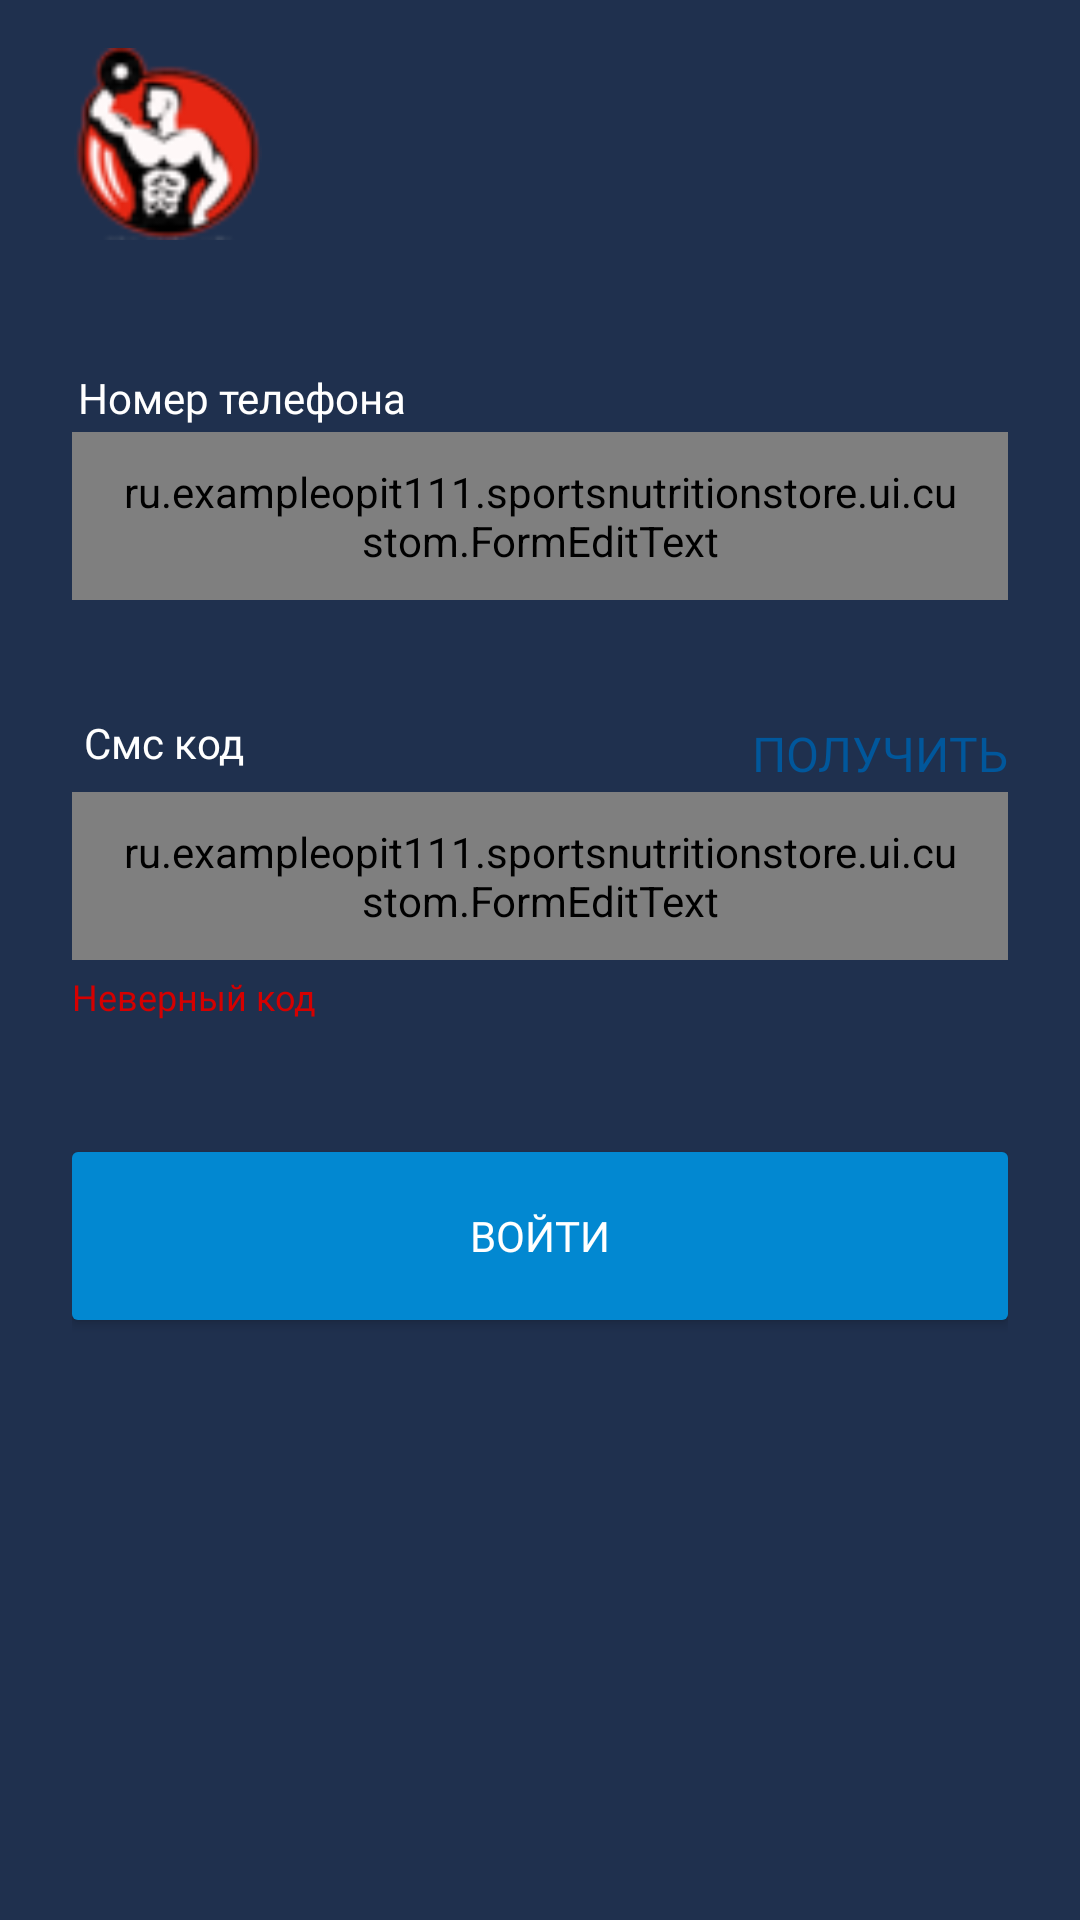

Produce the Android XML layout that renders to this screen, including the resource entries it uses.
<!-- AndroidManifest.xml: application theme AppTheme -->
<!-- res/layout/fragment_phone_registration.xml -->
<ScrollView xmlns:android="http://schemas.android.com/apk/res/android"
    xmlns:app="http://schemas.android.com/apk/res-auto"
    xmlns:tools="http://schemas.android.com/tools"
    android:layout_width="match_parent"
    android:layout_height="match_parent"
    android:fillViewport="true"
    android:scrollbars="vertical"
    app:layout_constraintBottom_toBottomOf="parent"
    app:layout_constraintLeft_toLeftOf="parent"
    app:layout_constraintRight_toRightOf="parent"
    app:layout_constraintStart_toStartOf="parent"
    app:layout_constraintTop_toTopOf="parent"
    app:layout_scrollFlags="scroll">

    <android.support.constraint.ConstraintLayout
        android:layout_width="match_parent"
        android:layout_height="wrap_content"
        android:orientation="vertical"
        android:paddingBottom="16dp"
        android:paddingEnd="24dp"
        android:paddingStart="24dp"
        android:paddingTop="16dp"
        android:scrollbars="vertical">

        <ImageView
            android:id="@+id/logoView"
            android:layout_width="64dp"
            android:layout_height="64dp"
            android:src="@drawable/body_profile_50"
            app:layout_constraintStart_toStartOf="parent"
            app:layout_constraintTop_toTopOf="parent" />

        <TextView
            android:id="@+id/phoneTextView"
            android:layout_width="wrap_content"
            android:layout_height="wrap_content"
            android:layout_marginBottom="2dp"
            android:layout_marginStart="2dp"
            android:fontFamily="@font/roboto_medium"
            android:text="@string/phone_number_text"
            android:textColor="@color/white"
            android:textSize="14sp"
            app:layout_constraintBottom_toTopOf="@+id/phoneEditText"
            app:layout_constraintStart_toStartOf="@+id/logoView" />

        <ru.exampleopit111.sportsnutritionstore.ui.custom.FormEditText
            android:id="@+id/phoneEditText"
            android:layout_width="match_parent"
            android:layout_height="56dp"
            android:layout_marginTop="64dp"
            android:background="@drawable/bg_form_edit_text"
            android:enabled="true"
            android:fontFamily="@font/roboto_bold"
            android:hint="@string/phone_hint"
            android:imeOptions="actionNext"
            android:inputType="phone"
            android:paddingEnd="14dp"
            android:paddingStart="14dp"
            android:textColor="@color/black"
            android:textColorHint="@color/darkened"
            android:textSize="21sp"
            app:cetType="phone"
            app:layout_constraintTop_toBottomOf="@+id/logoView" />

        <TextView
            android:id="@+id/codeLabelTextView"
            android:layout_width="wrap_content"
            android:layout_height="24dp"
            android:layout_marginStart="2dp"
            android:layout_marginTop="38dp"
            android:fontFamily="@font/roboto_medium"
            android:text="@string/sms_code"
            android:textColor="@color/white"
            android:textSize="14sp"
            app:layout_constraintStart_toStartOf="@+id/phoneTextView"
            app:layout_constraintTop_toBottomOf="@+id/phoneEditText" />

        <TextView
            android:id="@+id/timerValueView"
            android:layout_width="wrap_content"
            android:layout_height="wrap_content"
            android:layout_marginBottom="2dp"
            android:layout_marginEnd="8dp"
            android:fontFamily="@font/roboto_medium"
            android:textColor="@color/white"
            android:textSize="16sp"
            app:layout_constraintBottom_toTopOf="@+id/codeEditText"
            app:layout_constraintEnd_toStartOf="@+id/receiveTextView"
            tools:text="10 сек" />

        <TextView
            android:id="@+id/receiveTextView"
            android:layout_width="wrap_content"
            android:layout_height="wrap_content"
            android:layout_marginBottom="2dp"
            android:clickable="true"
            android:focusable="true"
            android:fontFamily="@font/roboto_medium"
            android:foreground="?selectableItemBackground"
            android:text="@string/login_receive"
            android:textAllCaps="true"
            android:textColor="@color/selector_default_link_button"
            android:textSize="16sp"
            app:layout_constraintBottom_toTopOf="@+id/codeEditText"
            app:layout_constraintEnd_toEndOf="parent" />

        <ru.exampleopit111.sportsnutritionstore.ui.custom.FormEditText
            android:id="@+id/codeEditText"
            android:layout_width="match_parent"
            android:layout_height="56dp"
            android:layout_marginTop="64dp"
            android:background="@drawable/bg_form_edit_text"
            android:enabled="false"
            android:fontFamily="@font/roboto_bold"
            android:hint="@string/code_hint"
            android:imeOptions="actionDone"
            android:inputType="phone"
            android:paddingEnd="14dp"
            android:paddingStart="14dp"
            android:textColor="@color/black"
            android:textColorHint="@color/darkened"
            android:textSize="21sp"
            app:cetType="code"
            app:layout_constraintTop_toBottomOf="@+id/phoneEditText" />

        <TextView
            android:id="@+id/codeErrorTextView"
            android:layout_width="wrap_content"
            android:layout_height="wrap_content"
            android:layout_marginStart="2dp"
            android:layout_marginTop="4dp"
            android:fontFamily="@font/roboto_regular"
            android:text="@string/wrong_code"
            android:textColor="@color/red"
            android:textSize="12sp"
            app:layout_constraintTop_toBottomOf="@+id/codeEditText" />

        <Button
            android:id="@+id/loginButton"
            android:layout_width="match_parent"
            android:layout_height="56dp"
            android:layout_marginTop="64dp"
            android:background="@drawable/bg_default_button"
            android:fontFamily="@font/roboto_medium"
            android:foreground="?selectableItemBackground"
            android:text="@string/enter"
            android:textColor="@color/white"
            android:textSize="14sp"
            app:layout_constraintTop_toBottomOf="@+id/codeEditText" />

    </android.support.constraint.ConstraintLayout>
</ScrollView>
<!-- resources referenced by this layout -->
<resources>
  <color name="black">#000000</color>
  <color name="darkened">#b4232323</color>
  <color name="red">#D50000</color>
  <color name="white">#FFFFFF</color>
  <!-- drawable bg_default_button (drawable) -->
  <?xml version="1.0" encoding="utf-8"?>
  <shape xmlns:android="http://schemas.android.com/apk/res/android" >
      <solid android:color="@color/selector_default_button" />
      <corners android:bottomRightRadius="2dp"
          android:bottomLeftRadius="2dp"
          android:topRightRadius="2dp"
          android:topLeftRadius="2dp"/>
  </shape>
  <!-- drawable bg_form_edit_text (drawable) -->
  <selector xmlns:android="http://schemas.android.com/apk/res/android">
      <item android:state_focused="true">
          <shape
              android:padding="10dp"
              android:shape="rectangle">
              <solid android:color="@color/white"/>
              <stroke android:width="4dp" android:color="@color/formBackgroundFocusedColor"/>
  
              <corners
                  android:bottomLeftRadius="2dp"
                  android:bottomRightRadius="2dp"
                  android:topLeftRadius="2dp"
                  android:topRightRadius="2dp"/>
          </shape>
      </item>
  
      <item android:state_enabled="false">
          <shape
              android:padding="10dp"
              android:shape="rectangle">
              <solid android:color="@color/formBackgroundUnFocusedColor"/>
  
              <corners
                  android:bottomLeftRadius="2dp"
                  android:bottomRightRadius="2dp"
                  android:topLeftRadius="2dp"
                  android:topRightRadius="2dp"/>
          </shape>
      </item>
  
      <item android:color="@color/white">
          <shape
              android:padding="10dp"
              android:shape="rectangle">
              <solid android:color="@color/white"/>
  
              <corners
                  android:bottomLeftRadius="2dp"
                  android:bottomRightRadius="2dp"
                  android:topLeftRadius="2dp"
                  android:topRightRadius="2dp"/>
          </shape>
      </item>
  </selector>
  <!-- drawable body_profile_50: png bitmap (drawable, 6180 bytes) -->
  <string name="code_hint">987</string>
  <string name="enter">Войти</string>
  <string name="login_receive">Получить</string>
  <string name="phone_hint">+7</string>
  <string name="phone_number_text">Номер телефона</string>
  <string name="sms_code">Смс код</string>
  <string name="wrong_code">Неверный код</string>
  <style name="AppTheme" parent="Theme.AppCompat.Light.NoActionBar">
          <item name="colorPrimary">@color/colorPrimary</item>
          <item name="colorPrimaryDark">@color/colorPrimaryDark</item>
          <item name="colorAccent">@color/colorAccent</item>
          <item name="drawerArrowStyle">@style/DrawerArrowStyle</item>
         <item name="android:windowBackground">@color/colorPrimary</item>
  
  
         <item name="android:windowContentTransitions">true</item>
      </style>
  <color name="formBackgroundFocusedColor">#E65100</color>
  <color name="formBackgroundUnFocusedColor">#607D8B</color>
  <color name="colorPrimary">#1F304E</color>
  <color name="colorPrimaryDark">#222427</color>
  <color name="colorAccent">#D50000</color>
  <style name="DrawerArrowStyle" parent="Widget.AppCompat.DrawerArrowToggle">
          <item name="spinBars">true</item>
          <item name="color">@color/white</item>
      </style>
</resources>
